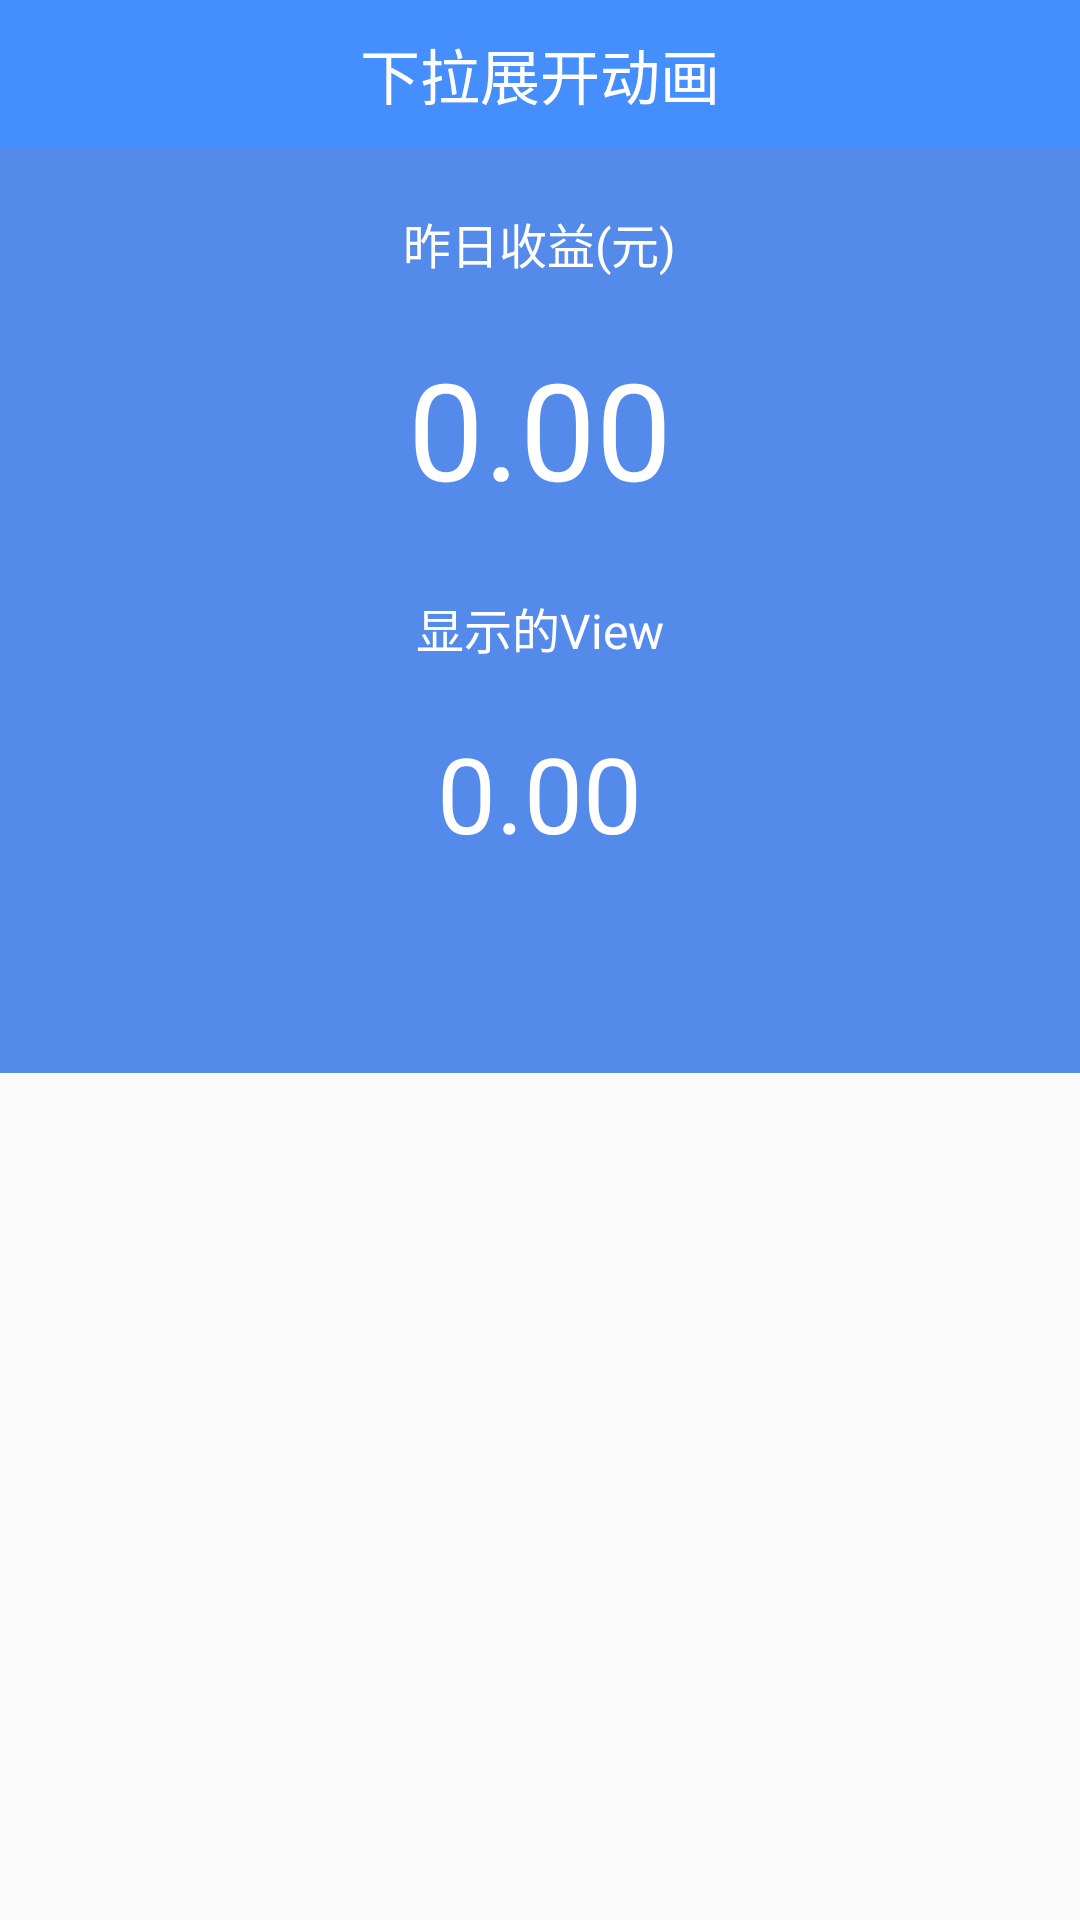

The Android layout XML behind this screen, and the referenced resources:
<!-- AndroidManifest.xml: application theme AppTheme -->
<!-- res/layout/activity_animator.xml -->
<?xml version="1.0" encoding="utf-8"?>
<LinearLayout xmlns:android="http://schemas.android.com/apk/res/android"
              xmlns:tools="http://schemas.android.com/tools"

              xmlns:app="http://schemas.android.com/apk/res-auto"
              android:layout_width="match_parent"
              android:layout_height="match_parent"
              android:orientation="vertical"

              tools:ignore="MissingDefaultResource">

    <RelativeLayout
            android:layout_width="match_parent"
            android:layout_height="wrap_content"
            android:background="#458EFD"
            android:padding="10dip" >

        <TextView
                android:layout_width="wrap_content"
                android:layout_height="wrap_content"
                android:layout_centerInParent="true"
                android:gravity="center_vertical"
                android:text="下拉展开动画"
                android:textColor="#ffffff"
                android:textSize="20sp" />
    </RelativeLayout>

    <LinearLayout
            android:layout_width="match_parent"
            android:layout_height="wrap_content"
            android:background="#548AEA"
            android:gravity="center"
            android:orientation="vertical" >

        <TextView
                android:layout_width="wrap_content"
                android:layout_height="wrap_content"
                android:layout_margin="20dip"
                android:text="昨日收益(元)"
                android:textColor="#ffffff"
                android:textSize="16sp" />

        <TextView
                android:layout_width="wrap_content"
                android:layout_height="wrap_content"
                android:text="0.00"
                android:textColor="#ffffff"
                android:textSize="45sp" />
    </LinearLayout>

    <LinearLayout
            android:id="@+id/linear_hidden"
            android:layout_width="match_parent"
            android:layout_height="120dip"
            android:background="#548AEA"
            android:gravity="center"
            android:orientation="vertical" >

        <TextView
                android:layout_width="wrap_content"
                android:layout_height="wrap_content"
                android:layout_margin="20dip"
                android:text="显示的View"
                android:textColor="#ffffff"
                android:textSize="16sp" />

        <TextView
                android:layout_width="wrap_content"
                android:layout_height="wrap_content"
                android:text="0.00"
                android:textColor="#ffffff"
                android:textSize="35sp" />
    </LinearLayout>

    <LinearLayout
            android:layout_width="match_parent"
            android:layout_height="wrap_content"
            android:background="#548AEA"
            android:gravity="center"
            android:onClick="onClick"
            android:orientation="vertical" >

        <ImageView
                android:id="@+id/my_iv"
                android:layout_width="25dip"
                android:layout_height="25dip"
                android:layout_margin="20dip"
                android:src="@mipmap/ic_launcher" />
    </LinearLayout>

</LinearLayout>
<!-- resources referenced by this layout -->
<resources>
  <style name="AppTheme" parent="Theme.AppCompat.Light.DarkActionBar">
          
          <item name="colorPrimary">@color/colorPrimary</item>
          <item name="colorPrimaryDark">@color/colorPrimaryDark</item>
          <item name="colorAccent">@color/colorAccent</item>
      </style>
  <color name="colorPrimary">#3F51B5</color>
  <color name="colorPrimaryDark">#303F9F</color>
  <color name="colorAccent">#FF4081</color>
</resources>
